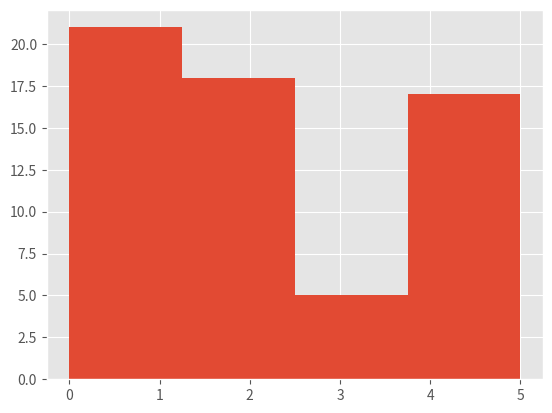

This figure's Python source:
import numpy as np
import matplotlib.pyplot as plt
def histgram(f):
    n = f.shape[0]
    #misal ukuran histogram L = 4
    h = np.zeros(8)
    for i in range(n):
        h[f[i]] += 1
    return(h)

def RUN():
    f = np.array([0,0,1,1,1,1,1,1,0,0,2,2,2,2,2,1,1,1,2,2,2,2,2,2,4,3,2,5,4,4,5,5,3,3,2,5,4,4,5,5,2,2,1,1,0,0,0,0,1,1,4,4,5,5,2,3,2,3,2,4,4])
    histo = histgram(f)
    print('f : ', f)
    print('histogram : ', histo)

    plt.style.use('ggplot')
    plt.hist(f, bins=4)
    plt.show()

if __name__ == "__main__":
    RUN()